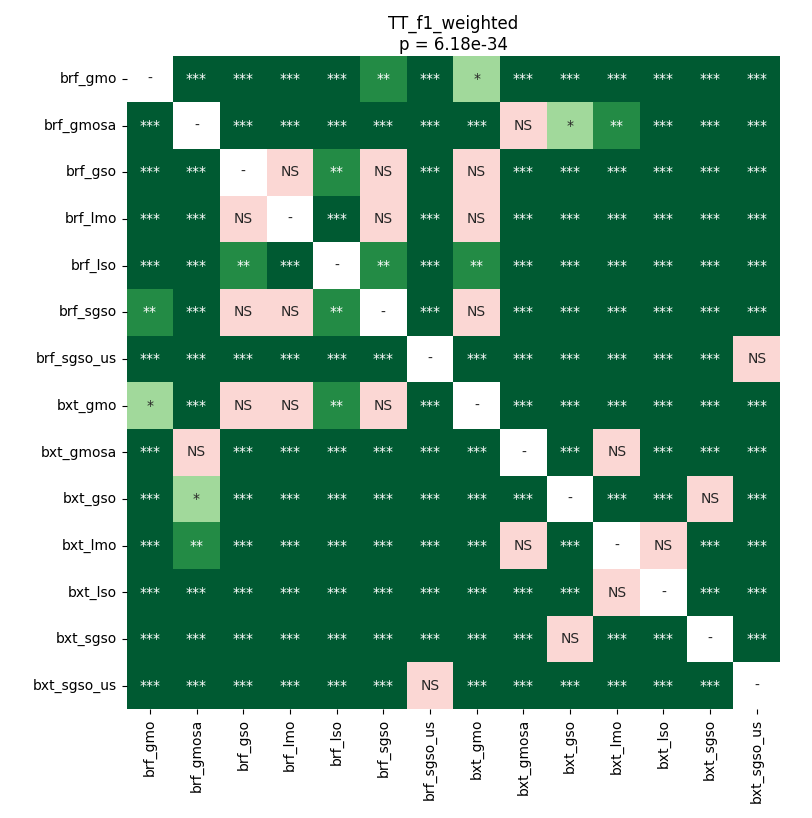

The file beside this chart, header and first rows:
	brf_gmo	brf_gmosa	brf_gso	brf_lmo	brf_lso	brf_sgso	brf_sgso_us	bxt_gmo	bxt_gmosa	bxt_gso	bxt_lmo	bxt_lso	bxt_sgso	bxt_sgso_us
brf_gmo	1.0	4.0839700137867644e-05	4.0839700137867644e-05	0.00027	4.0839700137867644e-05	0.004019	4.0839700137867644e-05	0.03298	4.0839700137867644e-05	4.0839700137867644e-05	4.0839700137867644e-05	4.0839700137867644e-05	4.0839700137867644e-05	4.0839700137867644e-05
brf_gmosa	4.0839700137867644e-05	1.0	4.0839700137867644e-05	4.0839700137867644e-05	4.0839700137867644e-05	4.0839700137867644e-05	4.0839700137867644e-05	4.0839700137867644e-05	0.08203	0.02464	0.004878	7.934570312499999e-05	0.0005326	4.0839700137867644e-05
brf_gso	4.0839700137867644e-05	4.0839700137867644e-05	1.0	0.7216	0.001614	0.83	4.0839700137867644e-05	0.1147	4.0839700137867644e-05	4.0839700137867644e-05	4.0839700137867644e-05	4.0839700137867644e-05	4.0839700137867644e-05	4.0839700137867644e-05
brf_lmo	0.00027	4.0839700137867644e-05	0.7216	1.0	4.0839700137867644e-05	0.7216	4.0839700137867644e-05	0.1703	4.0839700137867644e-05	4.0839700137867644e-05	4.0839700137867644e-05	4.0839700137867644e-05	4.0839700137867644e-05	4.0839700137867644e-05
brf_lso	4.0839700137867644e-05	4.0839700137867644e-05	0.001614	4.0839700137867644e-05	1.0	0.004878	4.0839700137867644e-05	0.002037	4.0839700137867644e-05	4.0839700137867644e-05	4.0839700137867644e-05	4.0839700137867644e-05	4.0839700137867644e-05	4.0839700137867644e-05
brf_sgso	0.004019	4.0839700137867644e-05	0.83	0.7216	0.004878	1.0	4.0839700137867644e-05	0.2638	4.0839700137867644e-05	4.0839700137867644e-05	4.0839700137867644e-05	4.0839700137867644e-05	4.0839700137867644e-05	4.0839700137867644e-05
brf_sgso_us	4.0839700137867644e-05	4.0839700137867644e-05	4.0839700137867644e-05	4.0839700137867644e-05	4.0839700137867644e-05	4.0839700137867644e-05	1.0	4.0839700137867644e-05	4.0839700137867644e-05	4.0839700137867644e-05	4.0839700137867644e-05	4.0839700137867644e-05	4.0839700137867644e-05	0.2638
bxt_gmo	0.03298	4.0839700137867644e-05	0.1147	0.1703	0.002037	0.2638	4.0839700137867644e-05	1.0	4.0839700137867644e-05	4.0839700137867644e-05	4.0839700137867644e-05	4.0839700137867644e-05	4.0839700137867644e-05	4.0839700137867644e-05
bxt_gmosa	4.0839700137867644e-05	0.08203	4.0839700137867644e-05	4.0839700137867644e-05	4.0839700137867644e-05	4.0839700137867644e-05	4.0839700137867644e-05	4.0839700137867644e-05	1.0	7.934570312499999e-05	0.1405	0.0001173	4.0839700137867644e-05	4.0839700137867644e-05
bxt_gso	4.0839700137867644e-05	0.02464	4.0839700137867644e-05	4.0839700137867644e-05	4.0839700137867644e-05	4.0839700137867644e-05	4.0839700137867644e-05	4.0839700137867644e-05	7.934570312499999e-05	1.0	4.0839700137867644e-05	4.0839700137867644e-05	0.8999	4.0839700137867644e-05
bxt_lmo	4.0839700137867644e-05	0.004878	4.0839700137867644e-05	4.0839700137867644e-05	4.0839700137867644e-05	4.0839700137867644e-05	4.0839700137867644e-05	4.0839700137867644e-05	0.1405	4.0839700137867644e-05	1.0	0.08203	4.0839700137867644e-05	4.0839700137867644e-05
bxt_lso	4.0839700137867644e-05	7.934570312499999e-05	4.0839700137867644e-05	4.0839700137867644e-05	4.0839700137867644e-05	4.0839700137867644e-05	4.0839700137867644e-05	4.0839700137867644e-05	0.0001173	4.0839700137867644e-05	0.08203	1.0	4.0839700137867644e-05	4.0839700137867644e-05
bxt_sgso	4.0839700137867644e-05	0.0005326	4.0839700137867644e-05	4.0839700137867644e-05	4.0839700137867644e-05	4.0839700137867644e-05	4.0839700137867644e-05	4.0839700137867644e-05	4.0839700137867644e-05	0.8999	4.0839700137867644e-05	4.0839700137867644e-05	1.0	4.0839700137867644e-05
bxt_sgso_us	4.0839700137867644e-05	4.0839700137867644e-05	4.0839700137867644e-05	4.0839700137867644e-05	4.0839700137867644e-05	4.0839700137867644e-05	0.2638	4.0839700137867644e-05	4.0839700137867644e-05	4.0839700137867644e-05	4.0839700137867644e-05	4.0839700137867644e-05	4.0839700137867644e-05	1.0
